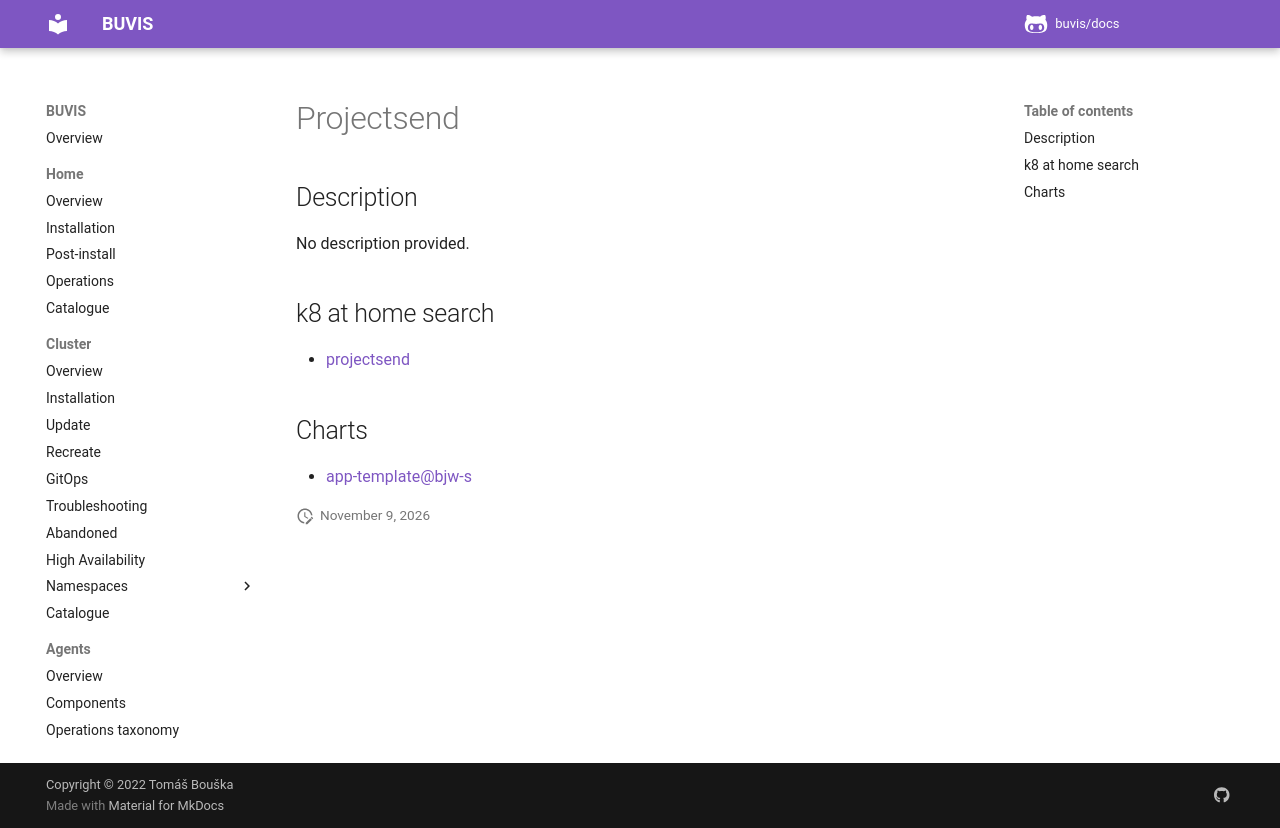

repository: buvis/docs · page: cluster/catalogue/projectsend/index.html · generator: mkdocs

# Projectsend

## Description

No description provided.

## k8 at home search

- [projectsend](https://nanne.dev/k8s-at-home-search/#/projectsend)

## Charts

- [app-template@bjw-s](https://bjw-s.github.io/helm-charts/)
